Labelled photos from "dataset_split", an image-classification folder in Ibad2004/plant_Disease_detection. The possible labels are: pepper bell bacterial spot, pepper bell healthy, potato early blight, potato late blight, potato healthy, tomato bacterial spot, tomato early blight, tomato late blight, tomato leaf mold, tomato septoria leaf spot, tomato two-spotted spider mite, tomato target spot, tomato yellow leaf curl virus, tomato mosaic virus, tomato healthy.

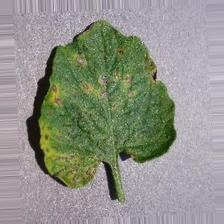
Label: tomato septoria leaf spot

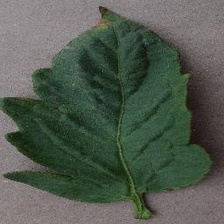
Label: tomato bacterial spot

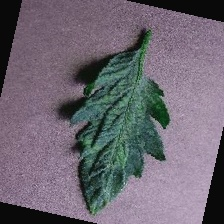
Label: tomato mosaic virus

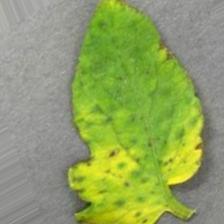
Label: tomato yellow leaf curl virus

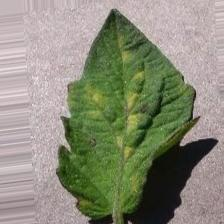
Label: tomato leaf mold

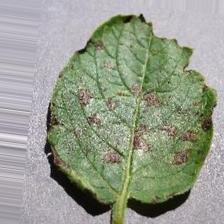
Label: potato early blight
